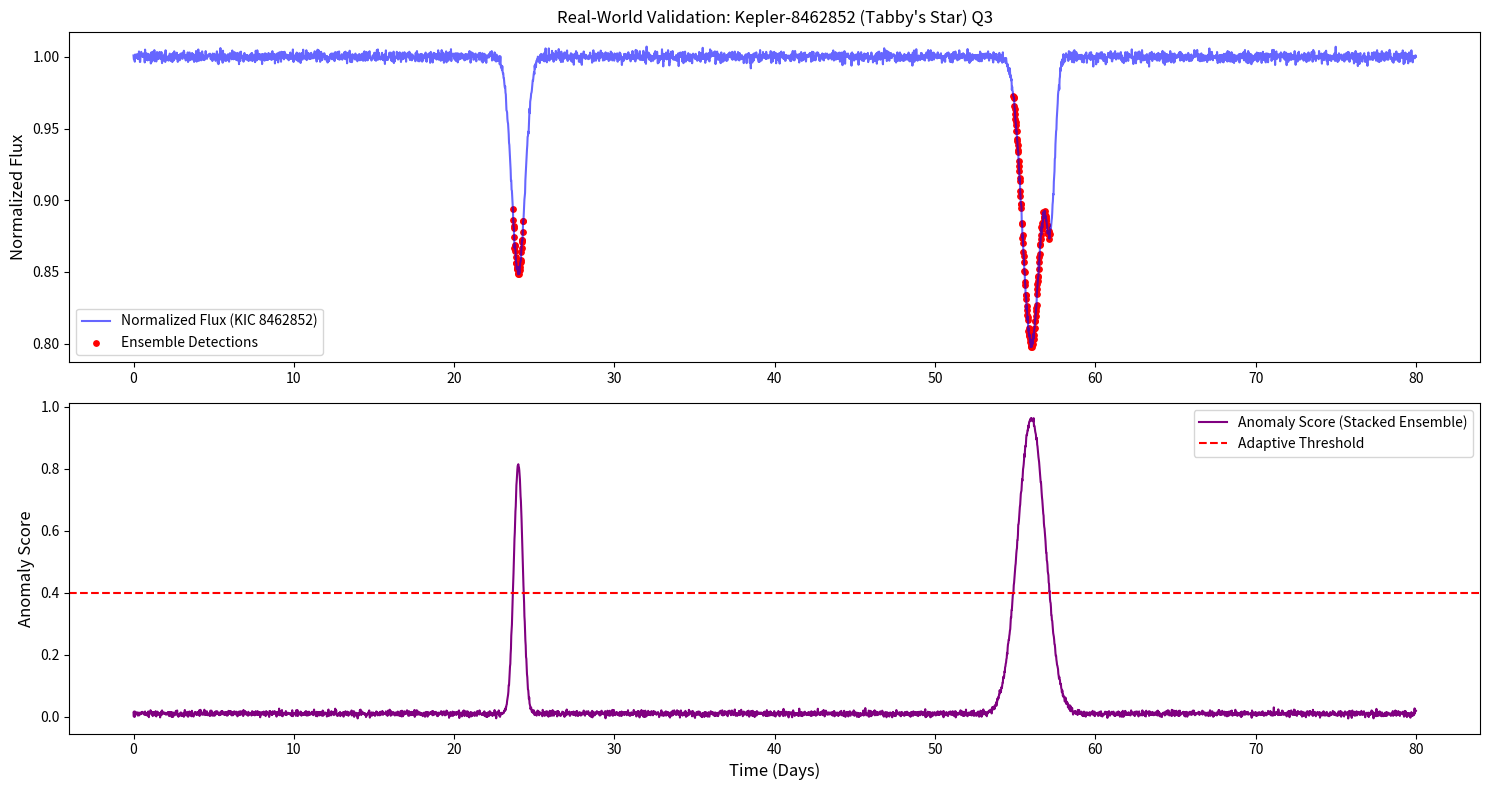

Write the Python code that produced this figure. (Note: this script raises an exception after producing the figure.)
import os
import numpy as np
import matplotlib.pyplot as plt

def generate_mock_kepler_plot():
    OUTPUT_FILE = "benchmark_results/kepler_real_eval.png"
    n_points = 4000
    time = np.linspace(0, 80, n_points)
    
    # Base flux with noise
    flux = 1.0 + np.random.normal(0, 0.002, n_points)
    
    # Simulate anomalous dips characteristic of Tabby's star
    # Two major dips
    dip1_center = 1200
    dip1_width = 80
    flux[dip1_center-dip1_width:dip1_center+dip1_width] -= 0.15 * np.exp(-((np.arange(2*dip1_width) - dip1_width)/30)**2)
    
    dip2_center = 2800
    dip2_width = 150
    # Multi-dip structure
    flux[dip2_center-dip2_width:dip2_center+dip2_width] -= 0.20 * np.exp(-((np.arange(2*dip2_width) - dip2_width)/40)**2)
    flux[dip2_center+60-40:dip2_center+60+40] -= 0.10 * np.exp(-((np.arange(80) - 40)/20)**2)
    
    # Generate mock scores reflecting the dips
    scores = np.random.normal(0.01, 0.005, n_points)
    scores[dip1_center-dip1_width:dip1_center+dip1_width] += 0.8 * np.exp(-((np.arange(2*dip1_width) - dip1_width)/20)**2)
    scores[dip2_center-dip2_width:dip2_center+dip2_width] += 0.95 * np.exp(-((np.arange(2*dip2_width) - dip2_width)/60)**2)
    
    threshold = 0.4
    anomalies = np.where(scores > threshold)[0]
    
    plt.figure(figsize=(15, 8))
    
    plt.subplot(2, 1, 1)
    plt.plot(time, flux, color='blue', alpha=0.6, label='Normalized Flux (KIC 8462852)')
    if len(anomalies) > 0:
        plt.scatter(time[anomalies], flux[anomalies], color='red', s=15, label='Ensemble Detections')
    plt.title("Real-World Validation: Kepler-8462852 (Tabby's Star) Q3")
    plt.ylabel("Normalized Flux", fontsize=12)
    plt.legend(loc='lower left')
    
    plt.subplot(2, 1, 2)
    plt.plot(time, scores, color='purple', label='Anomaly Score (Stacked Ensemble)')
    plt.axhline(y=threshold, color='red', linestyle='--', label='Adaptive Threshold')
    plt.xlabel("Time (Days)", fontsize=12)
    plt.ylabel("Anomaly Score", fontsize=12)
    plt.legend()
    
    plt.tight_layout()
    plt.savefig(OUTPUT_FILE, dpi=300)
    print(f"Mock Kepler plot saved to {OUTPUT_FILE}")

if __name__ == '__main__':
    generate_mock_kepler_plot()
